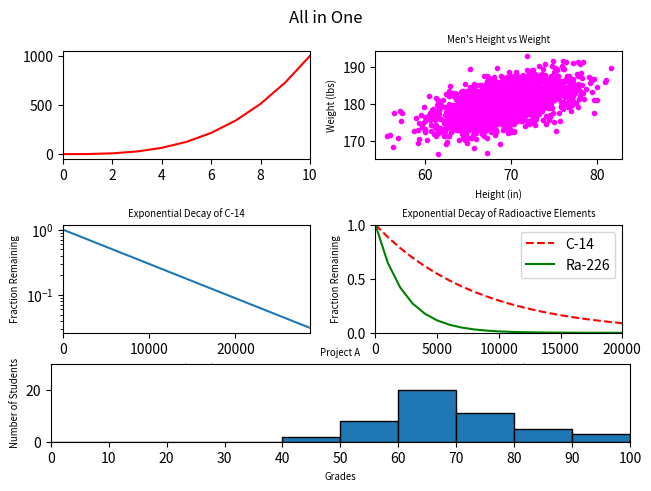

Source code (Python):
#!/usr/bin/env python3
import numpy as np
import matplotlib.pyplot as plt

y0 = np.arange(0, 11) ** 3

mean = [69, 0]
cov = [[15, 8], [8, 15]]
np.random.seed(5)
x1, y1 = np.random.multivariate_normal(mean, cov, 2000).T
y1 += 180

x2 = np.arange(0, 28651, 5730)
r2 = np.log(0.5)
t2 = 5730
y2 = np.exp((r2 / t2) * x2)

x3 = np.arange(0, 21000, 1000)
r3 = np.log(0.5)
t31 = 5730
t32 = 1600
y31 = np.exp((r3 / t31) * x3)
y32 = np.exp((r3 / t32) * x3)

np.random.seed(5)
student_grades = np.random.normal(68, 15, 50)
# Create subplots
fg, axes = plt.subplots(3, 2, constrained_layout=True)
fg.suptitle('All in One')
#fg.tight_layout()
# graph [0,0]
axes[0, 0].plot(y0, '-r')
axes[0, 0].set_xlim([0, 10])

# graph [0,1]
axes[0, 1].scatter(x=x1, y=y1, c='magenta', marker='.')
axes[0, 1].set_title('Men\'s Height vs Weight', fontsize='x-small')
axes[0, 1].set_ylabel('Weight (lbs)', fontsize='x-small')
axes[0, 1].set_xlabel('Height (in)', fontsize='x-small')

# graph [1,0]
axes[1, 0].plot(x2, y2)
axes[1, 0].set_title('Exponential Decay of C-14', fontsize='x-small')
axes[1, 0].set_xlabel('Time (years)', fontsize='x-small')
axes[1, 0].set_xlim([0, 28650])
axes[1, 0].set_ylabel('Fraction Remaining', fontsize='x-small')
axes[1, 0].set_yscale('log')

# graph [1,1]
axes[1,1].plot(x3, y31, '--r', label='C-14')
axes[1,1].plot(x3, y32, '-g', label='Ra-226')
axes[1,1].set_title('Exponential Decay of Radioactive Elements', fontsize='x-small')
axes[1,1].set_xlabel('Time (years)', fontsize='x-small')
axes[1,1].set_xlim([0, 20000])
axes[1,1].set_ylabel('Fraction Remaining', fontsize='x-small')
axes[1,1].set_ylim([0, 1])
axes[1,1].legend()
#plt.subplot(4,1, 3)
#plt.plot([0,1])
fg.delaxes(axes[2,0])
fg.delaxes(axes[2,1])
match = fg.add_subplot(5,1,5)
match.hist(student_grades, edgecolor='black', bins=range(0, 110, 10))
match.set_xlim([0, 100])
match.set_xticks(range(0, 110, 10))
match.set_ylim([0, 30])
match.set_title('Project A', fontsize='x-small')
match.set_xlabel('Grades', fontsize='x-small')
match.set_ylabel('Number of Students', fontsize='x-small')

plt.show()